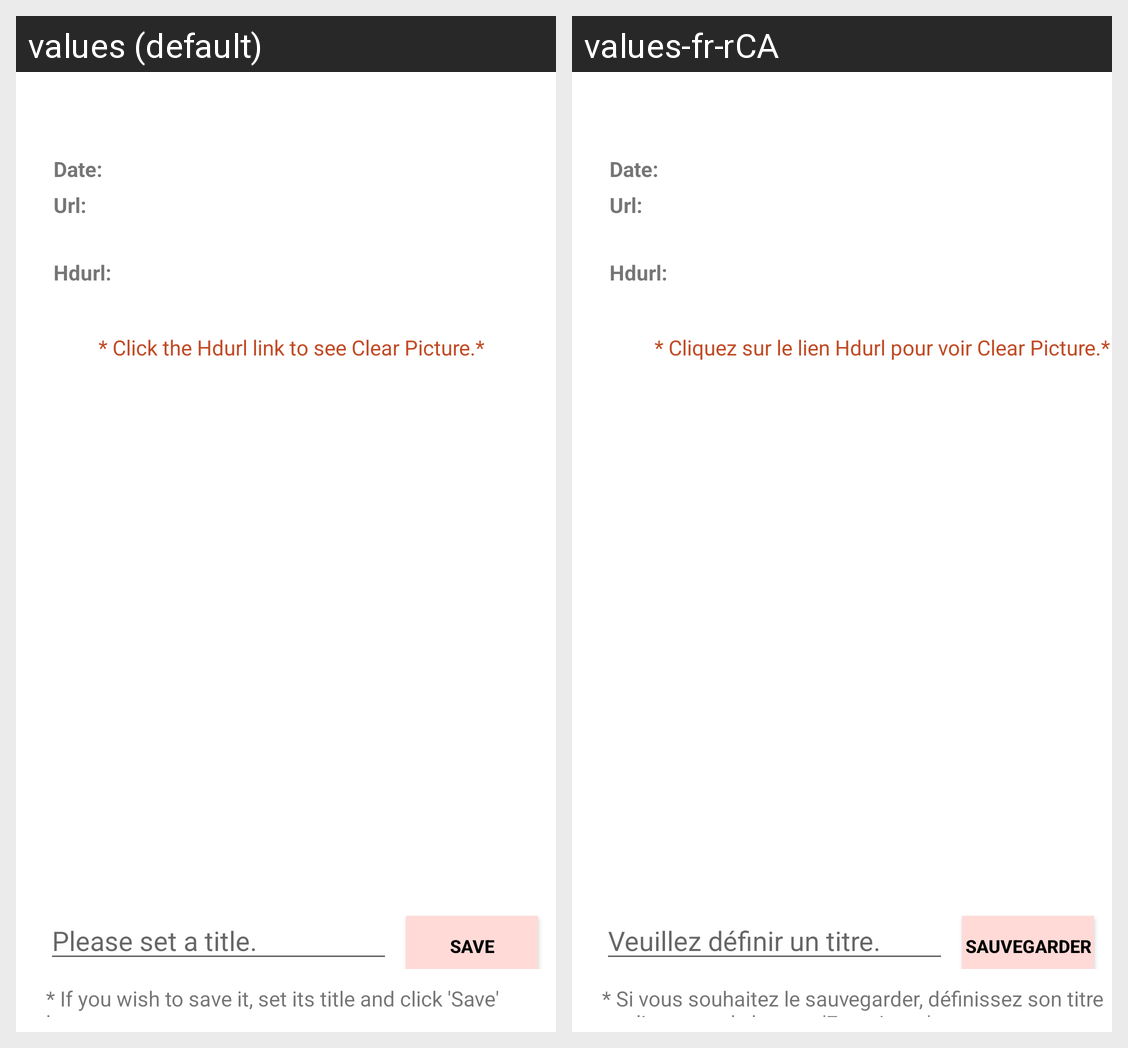

The same Android screen rendered under two of its app's locales, left to right. List the strings drawn on it with the default value and each locale's translation.
Android screen res/layout/fragment_details_list_view.xml rendered under 2 locales, left to right: values (default), values-fr-rCA. Device: Nexus 5 (rendered at 1080×1920; each locale shown at half size, 540×960, under a caption strip naming it); theme Theme.FinalProject.
Strings drawn on this screen, with the default value and each locale's value (text and hints the layout hard-codes, and strings that could not be matched under every locale, appear in the picture but are not listed):

date
  values: Date:
  values-fr-rCA: Date:

url
  values: Url:
  values-fr-rCA: Url:

hdurl
  values: Hdurl:
  values-fr-rCA: Hdurl:

guide
  values: * Click the Hdurl link to see Clear Picture.*
  values-fr-rCA: * Cliquez sur le lien Hdurl pour voir Clear Picture.*

please_set_a_title
  values: Please set a title.
  values-fr-rCA: Veuillez définir un titre.

save
  values: Save
  values-fr-rCA: Sauvegarder

save_comment
  values: * If you wish to save it, set its title and click 'Save' button.
  values-fr-rCA: * Si vous souhaitez le sauvegarder, définissez son titre et cliquez sur le bouton 'Enregistrer'.
